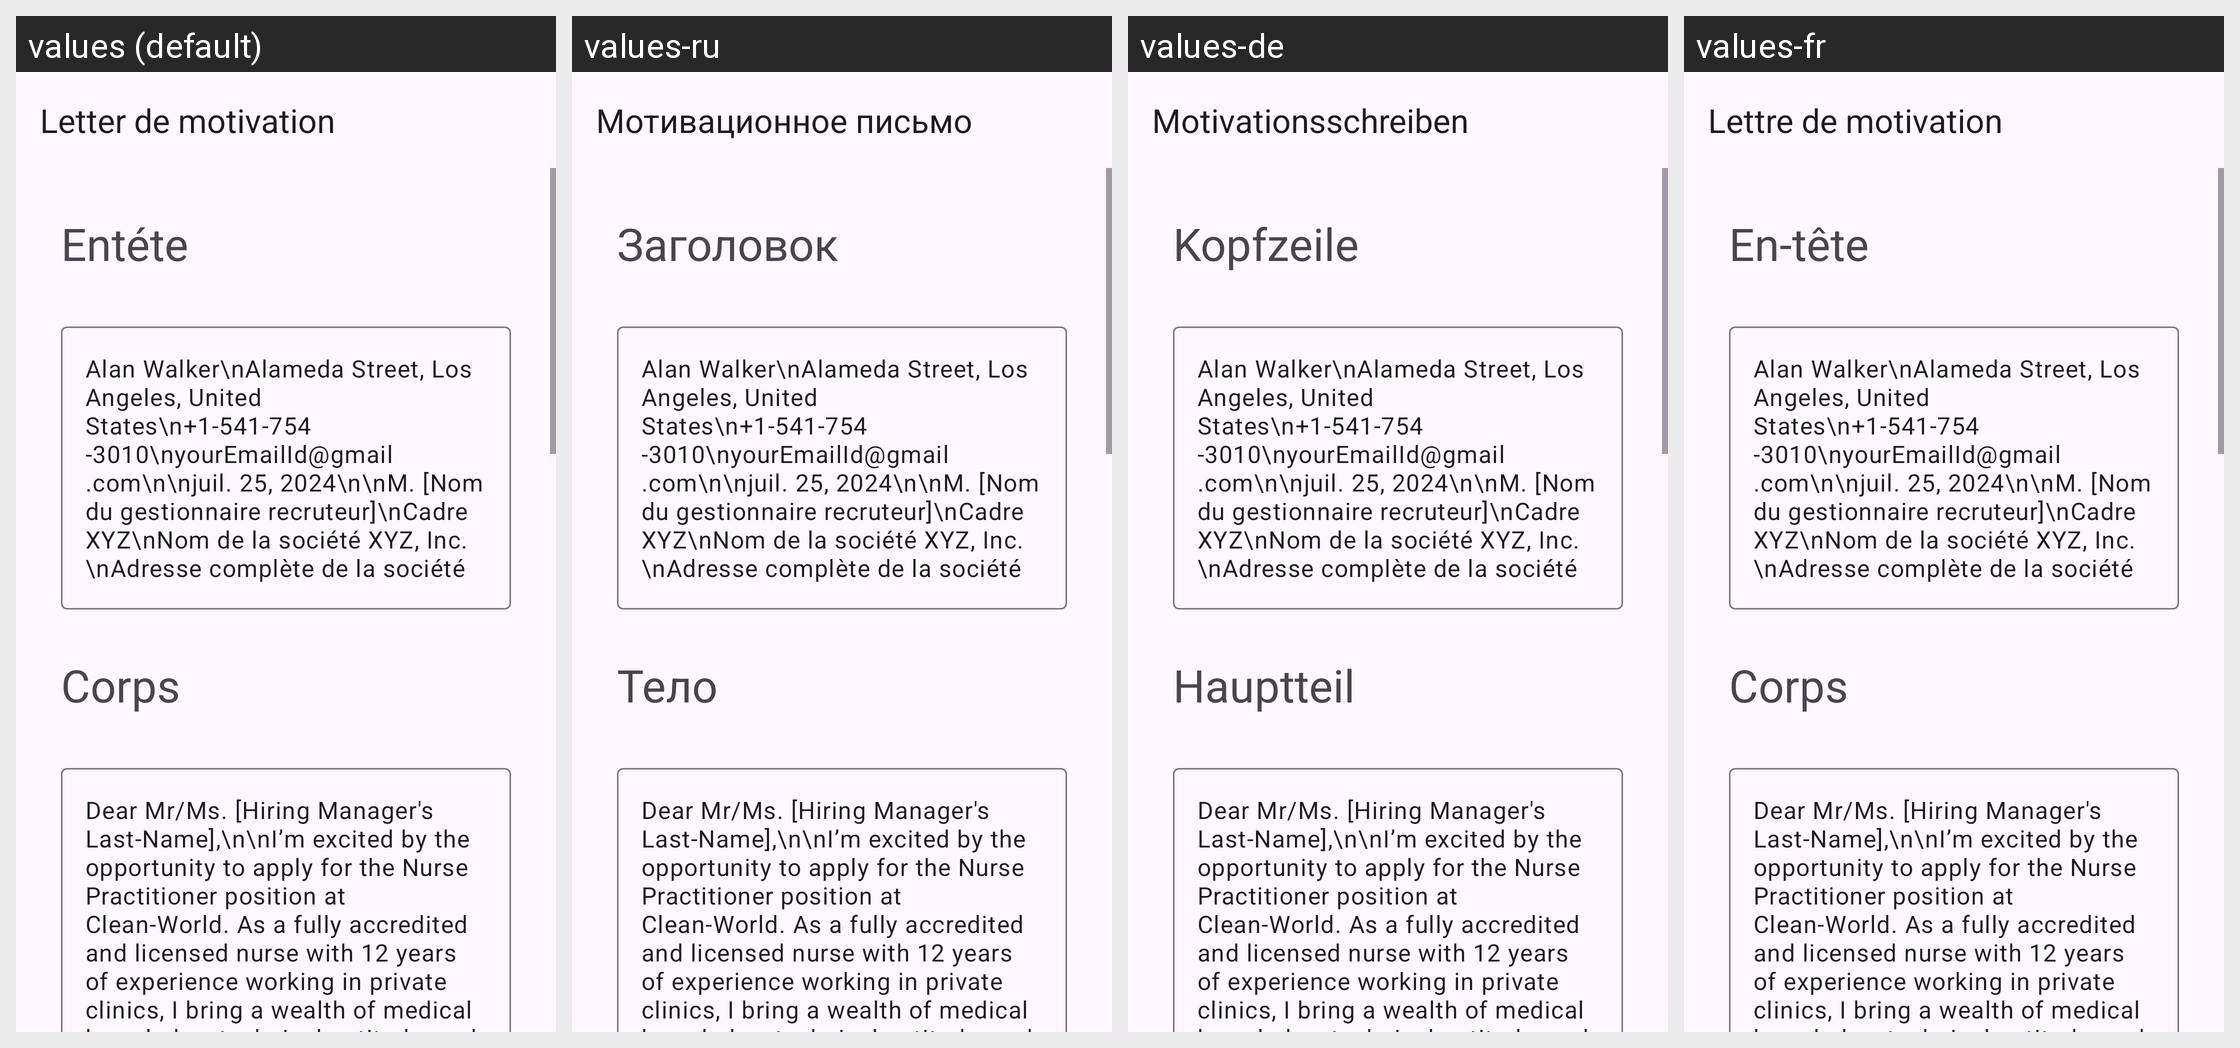

The Android screen above is rendered under several locales of the same app. Produce the string resources it draws, with the default and per-locale values.
Android screen res/layout/activity_nurse_practitioner.xml rendered under 4 locales, left to right: values (default), values-ru, values-de, values-fr. Device: Nexus 5 (rendered at 1080×1920; each locale shown at half size, 540×960, under a caption strip naming it); theme Theme.App_creat_profesionell_cv.
Other locales in the repository, not shown: values-en, values-it.
Strings drawn on this screen, with the default value and each locale's value (text and hints the layout hard-codes, and strings that could not be matched under every locale, appear in the picture but are not listed):

letter_de_motivation
  values: Letter de motivation
  values-ru: Мотивационное письмо
  values-de: Motivationsschreiben
  values-fr: Lettre de motivation

ent_te
  values: Entéte
  values-ru: Заголовок
  values-de: Kopfzeile
  values-fr: En-tête

corps
  values: Corps
  values-ru: Тело
  values-de: Hauptteil
  values-fr: Corps
